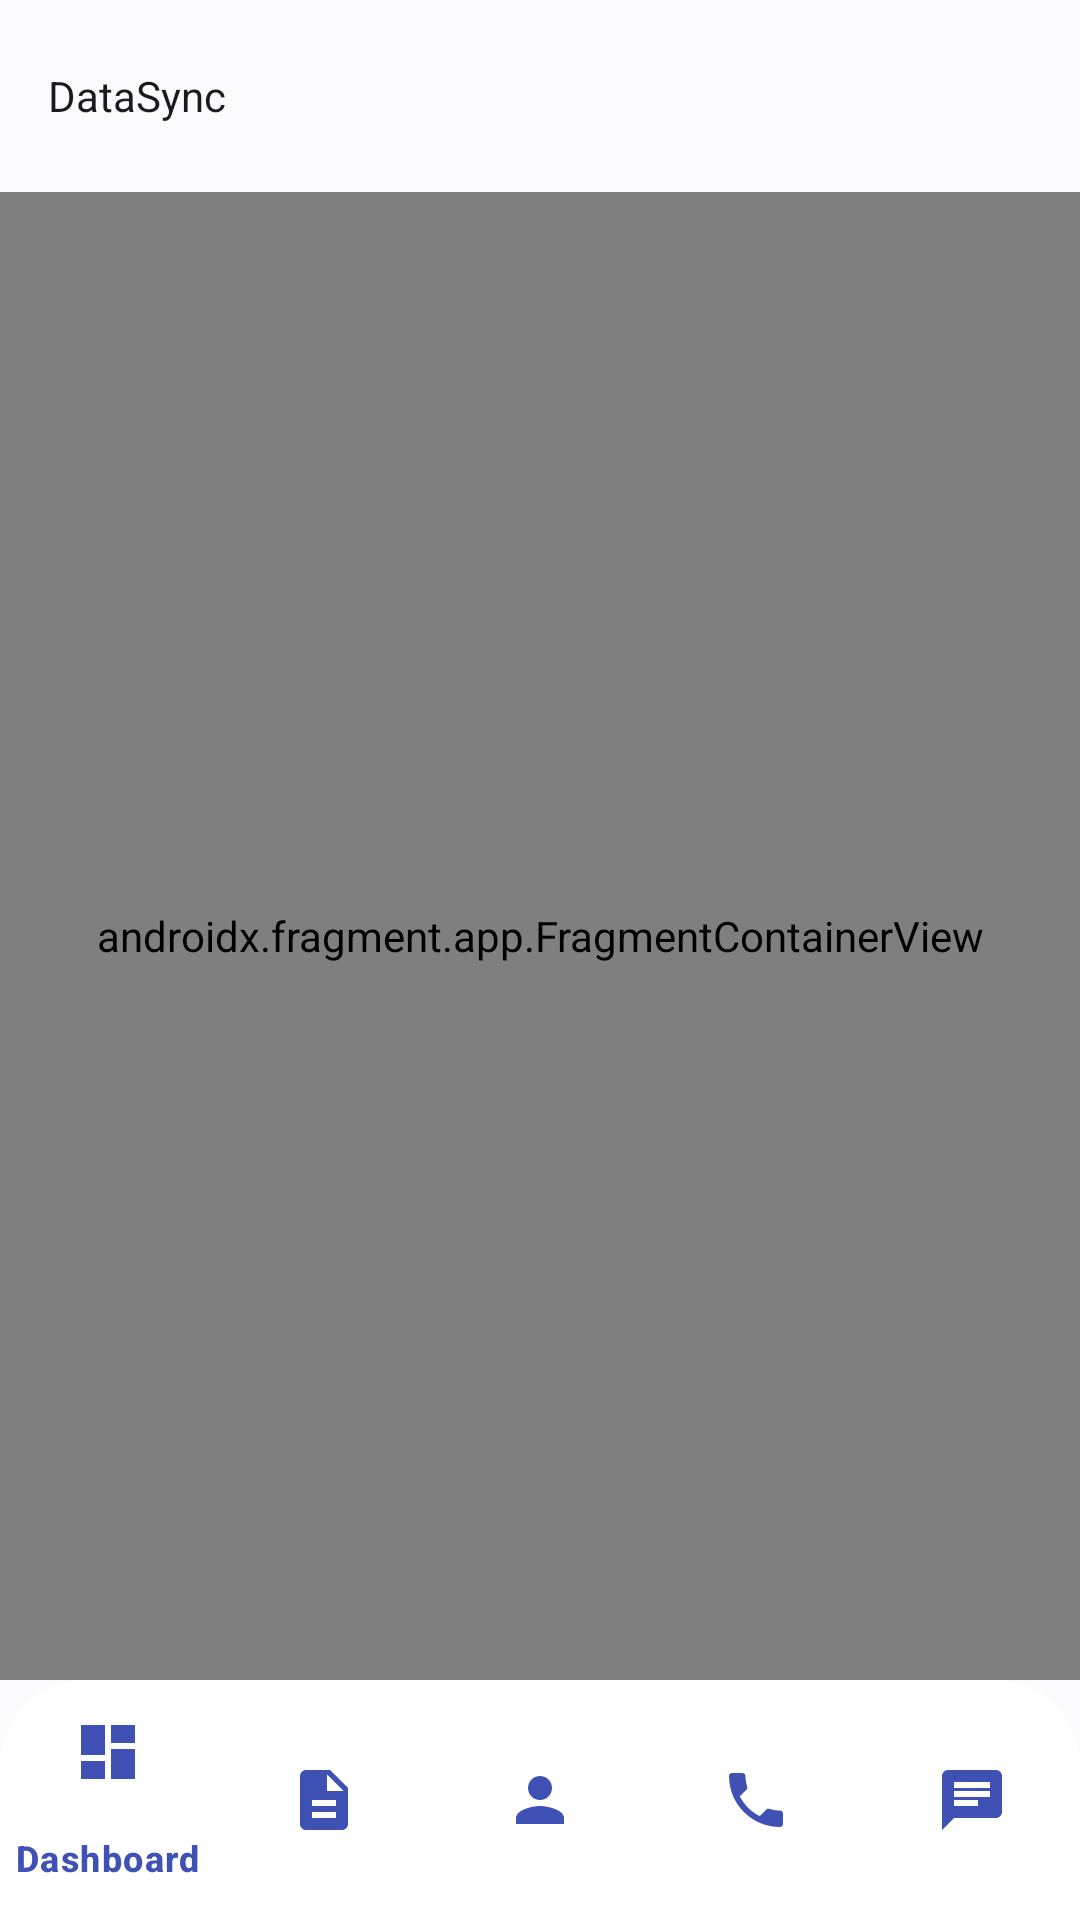

Write the Android layout XML for this screen, with the resource values it uses.
<!-- AndroidManifest.xml: application theme Theme.DataSync -->
<!-- res/layout/activity_main.xml -->
<?xml version="1.0" encoding="utf-8"?>
<androidx.constraintlayout.widget.ConstraintLayout xmlns:android="http://schemas.android.com/apk/res/android"
    xmlns:app="http://schemas.android.com/apk/res-auto"
    android:layout_width="match_parent"
    android:layout_height="match_parent"
    android:background="@color/md_theme_background"
    android:id="@+id/main">

    <com.google.android.material.appbar.MaterialToolbar
        android:id="@+id/toolbar"
        android:layout_width="match_parent"
        android:layout_height="?attr/actionBarSize"
        android:background="@color/md_theme_background"
        android:elevation="0dp"
        app:title="@string/app_name"
        app:titleTextAppearance="@style/TextAppearance.DataSync.Title"
        app:titleTextColor="@color/text_primary"
        app:layout_constraintTop_toTopOf="parent" />

    <View
        android:layout_width="match_parent"
        android:layout_height="1dp"
        android:background="@color/divider"
        app:layout_constraintTop_toBottomOf="@id/toolbar" />

    <androidx.fragment.app.FragmentContainerView
        android:id="@+id/nav_host_fragment"
        android:name="androidx.navigation.fragment.NavHostFragment"
        android:layout_width="match_parent"
        android:layout_height="0dp"
        app:defaultNavHost="true"
        app:navGraph="@navigation/nav_graph"
        app:layout_constraintTop_toBottomOf="@id/toolbar"
        app:layout_constraintBottom_toTopOf="@id/bottomNavigation" />

    <com.google.android.material.bottomnavigation.BottomNavigationView
        android:id="@+id/bottomNavigation"
        android:layout_width="match_parent"
        android:layout_height="wrap_content"
        android:background="@drawable/bg_bottom_nav"
        android:elevation="@dimen/elevation_bar"
        app:itemIconTint="@color/md_theme_primary"
        app:itemTextColor="@color/md_theme_primary"
        app:menu="@menu/bottom_nav_menu"
        app:layout_constraintBottom_toBottomOf="parent" />

</androidx.constraintlayout.widget.ConstraintLayout>
<!-- resources referenced by this layout -->
<resources>
  <color name="divider">#E0E0E0</color>
  <color name="md_theme_background">#FBFBFE</color>
  <color name="md_theme_primary">#3F51B5</color>
  <color name="text_primary">#1B1B1F</color>
  <dimen name="elevation_bar">8dp</dimen>
  <!-- drawable bg_bottom_nav (drawable) -->
  <?xml version="1.0" encoding="utf-8"?>
  <shape xmlns:android="http://schemas.android.com/apk/res/android"
      android:shape="rectangle">
      <solid android:color="@color/md_theme_surface" />
      <corners
          android:topLeftRadius="@dimen/corner_radius_lg"
          android:topRightRadius="@dimen/corner_radius_lg"
          android:bottomLeftRadius="0dp"
          android:bottomRightRadius="0dp" />
  </shape>
  <string name="app_name">DataSync</string>
  <style name="Theme.DataSync" parent="Theme.Material3.DayNight.NoActionBar">
          <item name="colorPrimary">@color/md_theme_primary</item>
          <item name="colorOnPrimary">@color/md_theme_onPrimary</item>
          <item name="colorPrimaryContainer">@color/md_theme_primaryContainer</item>
          <item name="colorOnPrimaryContainer">@color/md_theme_onPrimaryContainer</item>
  
          <item name="colorSecondary">@color/md_theme_secondary</item>
          <item name="colorOnSecondary">@color/md_theme_onSecondary</item>
          <item name="colorSecondaryContainer">@color/md_theme_secondaryContainer</item>
          <item name="colorOnSecondaryContainer">@color/md_theme_onSecondaryContainer</item>
  
          <item name="colorError">@color/md_theme_error</item>
          <item name="colorOnError">@color/md_theme_onError</item>
          <item name="colorErrorContainer">@color/md_theme_errorContainer</item>
  
          <item name="android:colorBackground">@color/md_theme_background</item>
          <item name="colorOnBackground">@color/md_theme_onBackground</item>
          <item name="colorSurface">@color/md_theme_surface</item>
          <item name="colorOnSurface">@color/md_theme_onSurface</item>
          <item name="colorSurfaceVariant">@color/md_theme_surfaceVariant</item>
          <item name="colorOnSurfaceVariant">@color/md_theme_onSurfaceVariant</item>
          <item name="colorOutline">@color/md_theme_outline</item>
  
          <item name="android:statusBarColor">@color/md_theme_surface</item>
          <item name="android:windowLightStatusBar" tools:targetApi="23">true</item>
          <item name="android:navigationBarColor">@color/md_theme_surface</item>
      </style>
  <color name="md_theme_surface">#FFFFFF</color>
  <dimen name="corner_radius_lg">28dp</dimen>
  <color name="md_theme_onPrimary">#FFFFFF</color>
  <color name="md_theme_primaryContainer">#DDE1FF</color>
  <color name="md_theme_onPrimaryContainer">#00105C</color>
  <color name="md_theme_secondary">#00897B</color>
  <color name="md_theme_onSecondary">#FFFFFF</color>
  <color name="md_theme_secondaryContainer">#B2DFDB</color>
  <color name="md_theme_onSecondaryContainer">#00201C</color>
  <color name="md_theme_error">#BA1A1A</color>
  <color name="md_theme_onError">#FFFFFF</color>
  <color name="md_theme_errorContainer">#FFDAD6</color>
  <color name="md_theme_onBackground">#1B1B1F</color>
  <color name="md_theme_onSurface">#1B1B1F</color>
  <color name="md_theme_surfaceVariant">#E3E2EC</color>
  <color name="md_theme_onSurfaceVariant">#46464F</color>
  <color name="md_theme_outline">#C9C6D0</color>
</resources>
